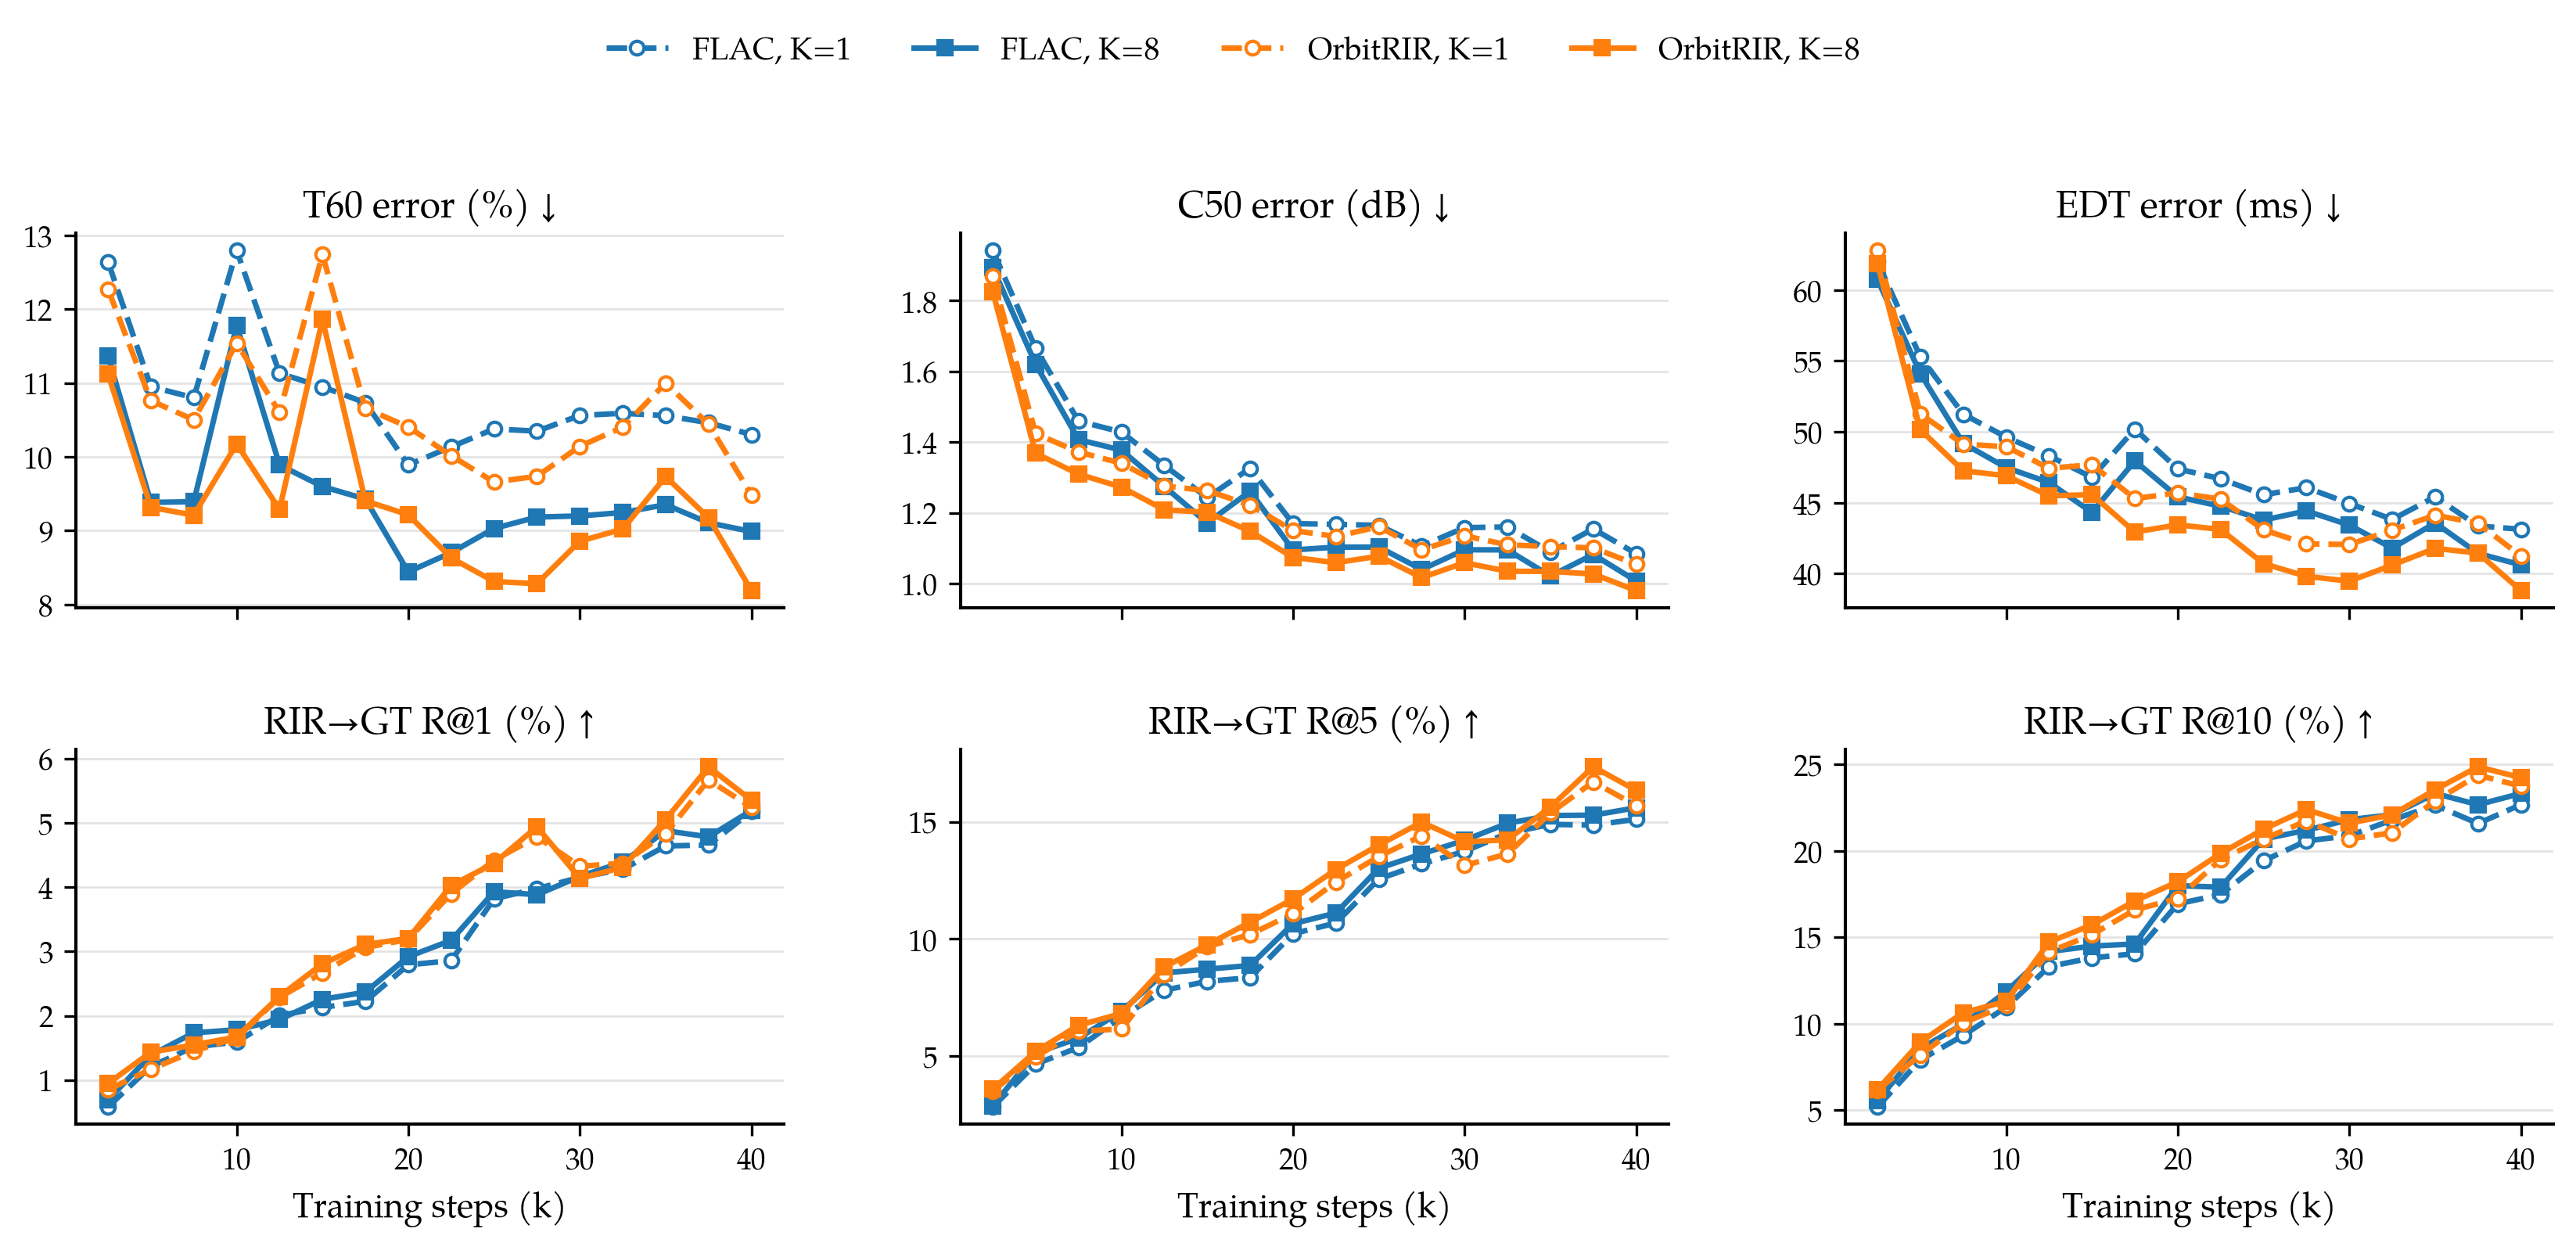

Values plotted in this chart, from the file beside it:
method, K, step, source_json, T60, C50, EDT, RIR_to_GT_RIR_R@1, RIR_to_GT_RIR_R@5, RIR_to_GT_RIR_R@10
Vanilla FLAC, 1, 2500, /home/yixunhu/codespace/FLAC/outputs_FLA…, 12.64, 1.942, 62, 0.5839, 2.825, 5.176
Vanilla FLAC, 1, 5000, /home/yixunhu/codespace/FLAC/outputs_FLA…, 10.95, 1.666, 55.28, 1.215, 4.655, 7.906
Vanilla FLAC, 1, 7500, /home/yixunhu/codespace/FLAC/outputs_FLA…, 10.8, 1.46, 51.24, 1.515, 5.365, 9.31
Vanilla FLAC, 1, 10000, /home/yixunhu/codespace/FLAC/outputs_FLA…, 12.8, 1.429, 49.63, 1.594, 6.659, 10.95
Vanilla FLAC, 1, 12500, /home/yixunhu/codespace/FLAC/outputs_FLA…, 11.13, 1.334, 48.31, 2.004, 7.811, 13.3
Vanilla FLAC, 1, 15000, /home/yixunhu/codespace/FLAC/outputs_FLA…, 10.95, 1.244, 46.79, 2.13, 8.19, 13.81
Vanilla FLAC, 1, 17500, /home/yixunhu/codespace/FLAC/outputs_FLA…, 10.73, 1.327, 50.19, 2.225, 8.348, 14.04
Vanilla FLAC, 1, 20000, /home/yixunhu/codespace/FLAC/outputs_FLA…, 9.893, 1.17, 47.39, 2.793, 10.23, 16.93
Vanilla FLAC, 1, 22500, /home/yixunhu/codespace/FLAC/outputs_FLA…, 10.14, 1.168, 46.69, 2.856, 10.68, 17.47
Vanilla FLAC, 1, 25000, /home/yixunhu/codespace/FLAC/outputs_FLA…, 10.38, 1.165, 45.56, 3.819, 12.56, 19.43
Vanilla FLAC, 1, 27500, /home/yixunhu/codespace/FLAC/outputs_FLA…, 10.35, 1.107, 46.06, 3.977, 13.21, 20.58
Vanilla FLAC, 1, 30000, /home/yixunhu/codespace/FLAC/outputs_FLA…, 10.56, 1.158, 44.95, 4.15, 13.74, 20.88
Vanilla FLAC, 1, 32500, /home/yixunhu/codespace/FLAC/outputs_FLA…, 10.59, 1.16, 43.83, 4.277, 14.52, 21.79
Vanilla FLAC, 1, 35000, /home/yixunhu/codespace/FLAC/outputs_FLA…, 10.56, 1.09, 45.41, 4.639, 14.9, 22.64
Vanilla FLAC, 1, 37500, /home/yixunhu/codespace/FLAC/outputs_FLA…, 10.46, 1.155, 43.36, 4.655, 14.87, 21.59
Vanilla FLAC, 1, 40000, /home/yixunhu/codespace/FLAC/outputs_FLA…, 10.3, 1.085, 43.14, 5.176, 15.12, 22.68
Vanilla FLAC, 8, 2500, /home/yixunhu/codespace/FLAC/outputs_FLA…, 11.37, 1.894, 60.74, 0.6943, 2.872, 5.523
Vanilla FLAC, 8, 5000, /home/yixunhu/codespace/FLAC/outputs_FLA…, 9.383, 1.621, 54.11, 1.389, 5.129, 8.553
Vanilla FLAC, 8, 7500, /home/yixunhu/codespace/FLAC/outputs_FLA…, 9.393, 1.407, 49.18, 1.736, 5.76, 9.973
Vanilla FLAC, 8, 10000, /home/yixunhu/codespace/FLAC/outputs_FLA…, 11.78, 1.377, 47.48, 1.783, 6.912, 11.85
Vanilla FLAC, 8, 12500, /home/yixunhu/codespace/FLAC/outputs_FLA…, 9.89, 1.275, 46.42, 1.941, 8.553, 14.17
Vanilla FLAC, 8, 15000, /home/yixunhu/codespace/FLAC/outputs_FLA…, 9.598, 1.172, 44.32, 2.257, 8.711, 14.49
Vanilla FLAC, 8, 17500, /home/yixunhu/codespace/FLAC/outputs_FLA…, 9.429, 1.261, 47.95, 2.367, 8.868, 14.61
Vanilla FLAC, 8, 20000, /home/yixunhu/codespace/FLAC/outputs_FLA…, 8.442, 1.095, 45.42, 2.919, 10.65, 17.99
Vanilla FLAC, 8, 22500, /home/yixunhu/codespace/FLAC/outputs_FLA…, 8.703, 1.103, 44.76, 3.172, 11.11, 17.89
Vanilla FLAC, 8, 25000, /home/yixunhu/codespace/FLAC/outputs_FLA…, 9.031, 1.103, 43.78, 3.929, 13.02, 20.69
Vanilla FLAC, 8, 27500, /home/yixunhu/codespace/FLAC/outputs_FLA…, 9.184, 1.04, 44.42, 3.882, 13.63, 21.19
Vanilla FLAC, 8, 30000, /home/yixunhu/codespace/FLAC/outputs_FLA…, 9.2, 1.096, 43.43, 4.166, 14.22, 21.81
Vanilla FLAC, 8, 32500, /home/yixunhu/codespace/FLAC/outputs_FLA…, 9.246, 1.095, 41.8, 4.387, 14.94, 22.09
Vanilla FLAC, 8, 35000, /home/yixunhu/codespace/FLAC/outputs_FLA…, 9.353, 1.022, 43.57, 4.876, 15.28, 23.32
Vanilla FLAC, 8, 37500, /home/yixunhu/codespace/FLAC/outputs_FLA…, 9.107, 1.082, 41.43, 4.781, 15.29, 22.68
Vanilla FLAC, 8, 40000, /home/yixunhu/codespace/FLAC/outputs_FLA…, 8.989, 1.008, 40.62, 5.192, 15.61, 23.32
Per-angle FA, 1, 2500, /home/yixunhu/codespace/FLAC/outputs_FLA…, 12.27, 1.869, 62.79, 0.8521, 3.503, 6.139
Per-angle FA, 1, 5000, /home/yixunhu/codespace/FLAC/outputs_FLA…, 10.76, 1.424, 51.26, 1.168, 4.971, 8.19
Per-angle FA, 1, 7500, /home/yixunhu/codespace/FLAC/outputs_FLA…, 10.5, 1.372, 49.13, 1.452, 6.06, 10.04
Per-angle FA, 1, 10000, /home/yixunhu/codespace/FLAC/outputs_FLA…, 11.54, 1.341, 48.95, 1.657, 6.154, 11.06
Per-angle FA, 1, 12500, /home/yixunhu/codespace/FLAC/outputs_FLA…, 10.6, 1.276, 47.43, 2.288, 8.49, 14.15
Per-angle FA, 1, 15000, /home/yixunhu/codespace/FLAC/outputs_FLA…, 12.74, 1.263, 47.68, 2.667, 9.673, 15.15
Per-angle FA, 1, 17500, /home/yixunhu/codespace/FLAC/outputs_FLA…, 10.66, 1.222, 45.3, 3.061, 10.19, 16.59
Per-angle FA, 1, 20000, /home/yixunhu/codespace/FLAC/outputs_FLA…, 10.41, 1.15, 45.69, 3.188, 11.08, 17.25
Per-angle FA, 1, 22500, /home/yixunhu/codespace/FLAC/outputs_FLA…, 10.02, 1.133, 45.26, 3.898, 12.43, 19.5
Per-angle FA, 1, 25000, /home/yixunhu/codespace/FLAC/outputs_FLA…, 9.66, 1.161, 43.09, 4.418, 13.52, 20.69
Per-angle FA, 1, 27500, /home/yixunhu/codespace/FLAC/outputs_FLA…, 9.737, 1.096, 42.1, 4.781, 14.41, 21.73
Per-angle FA, 1, 30000, /home/yixunhu/codespace/FLAC/outputs_FLA…, 10.14, 1.135, 42.06, 4.324, 13.14, 20.69
Per-angle FA, 1, 32500, /home/yixunhu/codespace/FLAC/outputs_FLA…, 10.4, 1.11, 43.08, 4.371, 13.63, 21.05
Per-angle FA, 1, 35000, /home/yixunhu/codespace/FLAC/outputs_FLA…, 11, 1.105, 44.12, 4.829, 15.39, 22.9
Per-angle FA, 1, 37500, /home/yixunhu/codespace/FLAC/outputs_FLA…, 10.44, 1.101, 43.56, 5.665, 16.71, 24.38
Per-angle FA, 1, 40000, /home/yixunhu/codespace/FLAC/outputs_FLA…, 9.486, 1.055, 41.24, 5.239, 15.7, 23.75
Per-angle FA, 8, 2500, /home/yixunhu/codespace/FLAC/outputs_FLA…, 11.12, 1.826, 61.86, 0.9468, 3.582, 6.186
Per-angle FA, 8, 5000, /home/yixunhu/codespace/FLAC/outputs_FLA…, 9.317, 1.369, 50.15, 1.436, 5.192, 8.932
Per-angle FA, 8, 7500, /home/yixunhu/codespace/FLAC/outputs_FLA…, 9.21, 1.31, 47.26, 1.546, 6.312, 10.64
Per-angle FA, 8, 10000, /home/yixunhu/codespace/FLAC/outputs_FLA…, 10.17, 1.273, 46.9, 1.673, 6.817, 11.28
Per-angle FA, 8, 12500, /home/yixunhu/codespace/FLAC/outputs_FLA…, 9.287, 1.209, 45.49, 2.304, 8.805, 14.72
Per-angle FA, 8, 15000, /home/yixunhu/codespace/FLAC/outputs_FLA…, 11.86, 1.202, 45.57, 2.809, 9.752, 15.72
Per-angle FA, 8, 17500, /home/yixunhu/codespace/FLAC/outputs_FLA…, 9.404, 1.148, 42.94, 3.109, 10.71, 17.11
Per-angle FA, 8, 20000, /home/yixunhu/codespace/FLAC/outputs_FLA…, 9.216, 1.074, 43.44, 3.203, 11.71, 18.21
Per-angle FA, 8, 22500, /home/yixunhu/codespace/FLAC/outputs_FLA…, 8.631, 1.059, 43.12, 4.024, 12.97, 19.85
Per-angle FA, 8, 25000, /home/yixunhu/codespace/FLAC/outputs_FLA…, 8.312, 1.078, 40.71, 4.371, 14.01, 21.26
Per-angle FA, 8, 27500, /home/yixunhu/codespace/FLAC/outputs_FLA…, 8.283, 1.017, 39.82, 4.939, 14.99, 22.39
Per-angle FA, 8, 30000, /home/yixunhu/codespace/FLAC/outputs_FLA…, 8.858, 1.059, 39.47, 4.134, 14.15, 21.6
... 4 more rows
